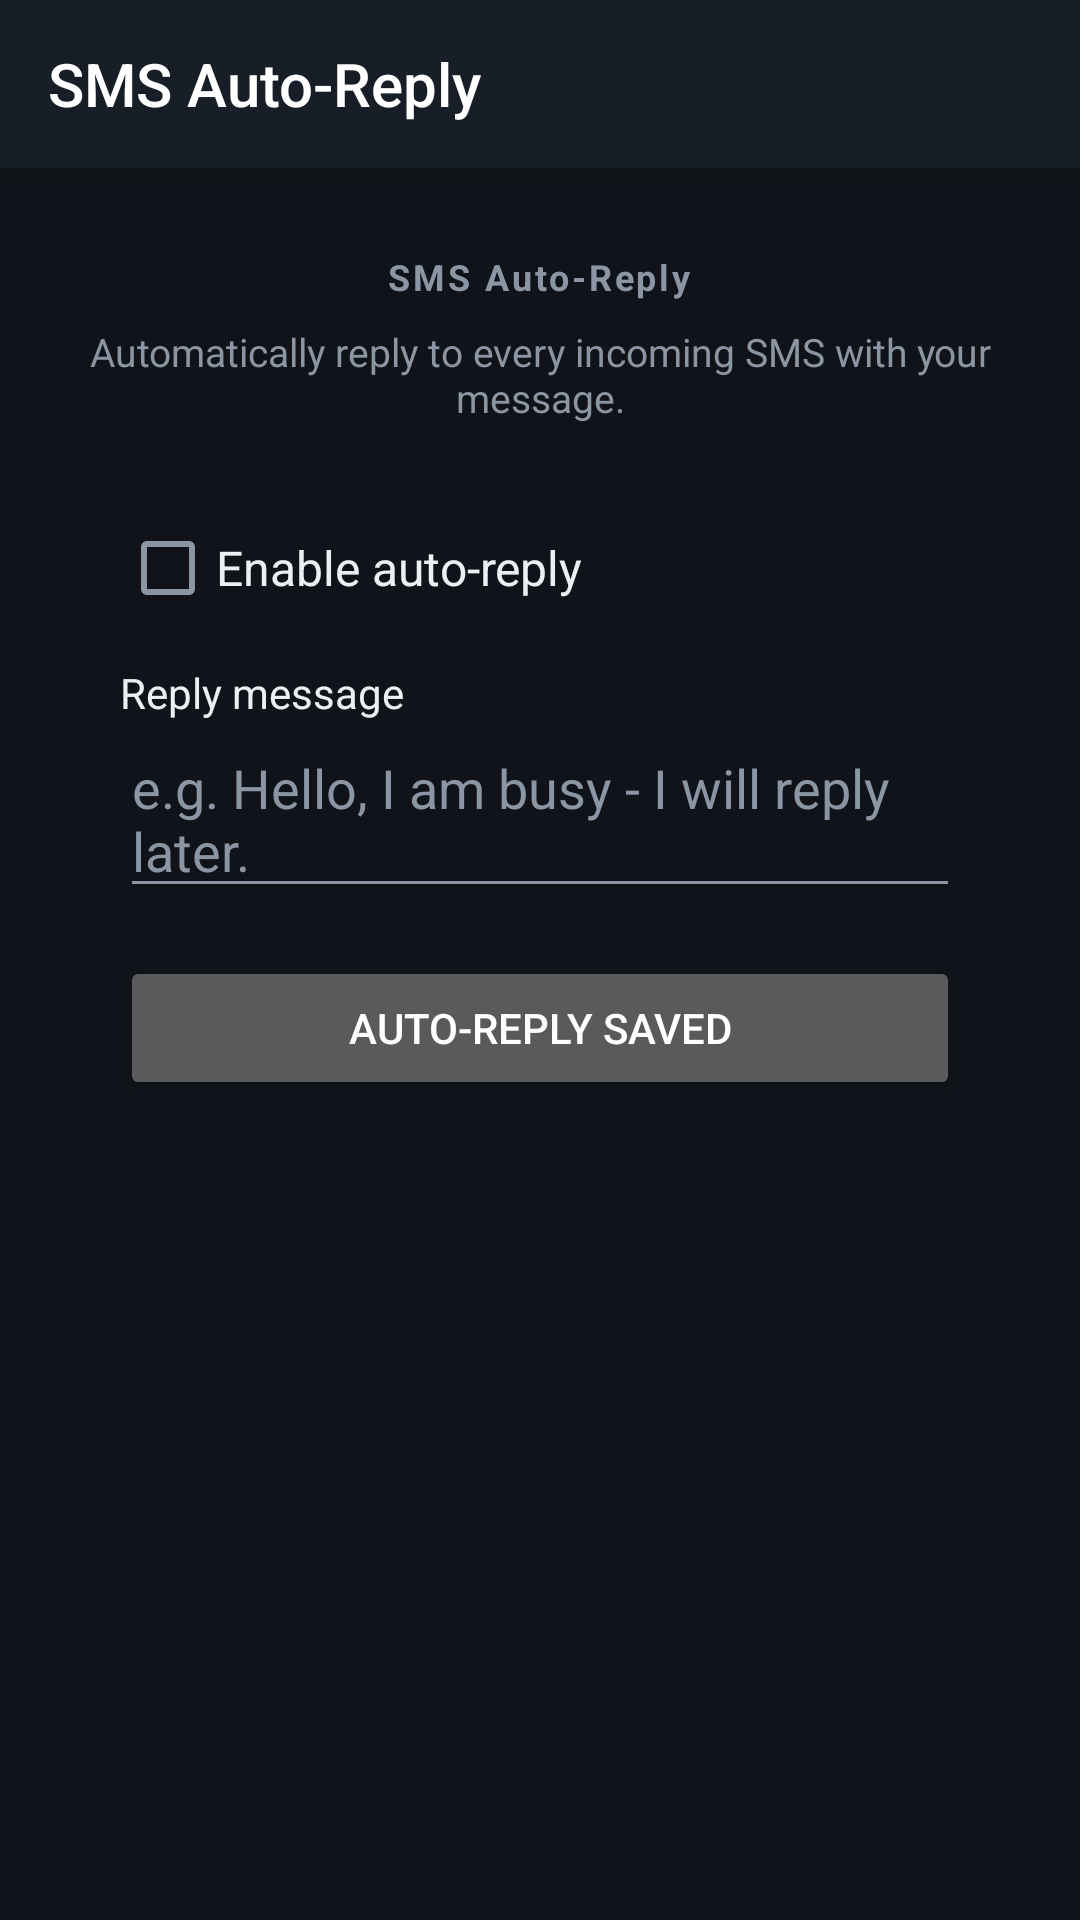

Write the Android layout XML for this screen, with the resource values it uses.
<!-- AndroidManifest.xml: application theme AppTheme -->
<!-- res/layout/activity_sms_autoreply.xml -->
<?xml version="1.0" encoding="utf-8"?>
<LinearLayout xmlns:android="http://schemas.android.com/apk/res/android"
    android:layout_width="match_parent"
    android:layout_height="match_parent"
    android:background="@color/bg"
    android:orientation="vertical">

    <android.widget.Toolbar
        android:id="@+id/toolbar"
        android:layout_width="match_parent"
        android:layout_height="?android:attr/actionBarSize"
        android:background="@color/primary"
        android:elevation="4dp"
        android:title="@string/title_sms_autoreply" />

    <ScrollView
        android:layout_width="match_parent"
        android:layout_height="0dp"
        android:layout_weight="1"
        android:fillViewport="true"
        android:scrollbars="none">

        <LinearLayout
            android:layout_width="match_parent"
            android:layout_height="wrap_content"
            android:gravity="center_horizontal"
            android:orientation="vertical"
            android:paddingStart="24dp"
            android:paddingEnd="24dp"
            android:paddingTop="28dp"
            android:paddingBottom="28dp">

            <TextView
                style="@style/SectionLabel"
                android:layout_width="wrap_content"
                android:layout_height="wrap_content"
                android:text="@string/sms_autoreply_title" />

            <TextView
                android:layout_width="wrap_content"
                android:layout_height="wrap_content"
                android:layout_marginTop="8dp"
                android:layout_marginBottom="16dp"
                android:gravity="center"
                android:text="@string/sms_autoreply_hint"
                android:textColor="@color/text_secondary"
                android:textSize="13sp" />

            <LinearLayout
                android:layout_width="match_parent"
                android:layout_height="wrap_content"
                android:background="@drawable/card"
                android:elevation="4dp"
                android:orientation="vertical"
                android:padding="16dp">

                <CheckBox
                    android:id="@+id/chkEnable"
                    android:layout_width="wrap_content"
                    android:layout_height="wrap_content"
                    android:text="@string/sms_autoreply_enabled"
                    android:textColor="@color/text_primary"
                    android:textSize="16sp" />

                <TextView
                    android:layout_width="wrap_content"
                    android:layout_height="wrap_content"
                    android:layout_marginTop="16dp"
                    android:text="@string/sms_autoreply_message_label"
                    android:textColor="@color/text_primary"
                    android:textSize="14sp" />

                <EditText
                    android:id="@+id/edtReply"
                    android:layout_width="match_parent"
                    android:layout_height="wrap_content"
                    android:hint="@string/sms_autoreply_message_hint"
                    android:textColor="@color/text_primary"
                    android:textColorHint="@color/text_secondary" />

                <Button
                    android:id="@+id/btnSave"
                    android:layout_width="match_parent"
                    android:layout_height="wrap_content"
                    android:layout_marginTop="16dp"
                    android:text="@string/sms_autoreply_saved" />
            </LinearLayout>

        </LinearLayout>
    </ScrollView>
</LinearLayout>
<!-- resources referenced by this layout -->
<resources>
  <color name="bg">#10141A</color>
  <color name="primary">#171E28</color>
  <color name="text_primary">#ECEFF4</color>
  <color name="text_secondary">#8B95A3</color>
  <string name="sms_autoreply_enabled">Enable auto-reply</string>
  <string name="sms_autoreply_hint">Automatically reply to every incoming SMS with your message.</string>
  <string name="sms_autoreply_message_hint">e.g. Hello, I am busy - I will reply later.</string>
  <string name="sms_autoreply_message_label">Reply message</string>
  <string name="sms_autoreply_saved">Auto-reply saved</string>
  <string name="sms_autoreply_title">SMS Auto-Reply</string>
  <string name="title_sms_autoreply">SMS Auto-Reply</string>
  <style name="SectionLabel">
          <item name="android:textSize">12sp</item>
          <item name="android:textColor">@color/text_secondary</item>
          <item name="android:letterSpacing">0.08</item>
          <item name="android:textStyle">bold</item>
      </style>
  <style name="AppTheme" parent="Base.AppTheme" />
  <style name="Base.AppTheme" parent="android:Theme.Material.NoActionBar">
          <item name="android:colorPrimary">@color/primary</item>
          <item name="android:colorPrimaryDark">@color/primary_dark</item>
          <item name="android:colorAccent">@color/accent</item>
          <item name="android:windowBackground">@color/bg</item>
          <item name="android:colorControlActivated">@color/accent</item>
          <item name="android:colorControlNormal">@color/text_secondary</item>
          <item name="android:colorControlHighlight">@color/control_highlight</item>
          <item name="android:statusBarColor">@color/primary_dark</item>
          <item name="android:navigationBarColor">@color/primary_dark</item>
          <item name="android:alertDialogTheme">@style/AppDialog</item>
      </style>
  <color name="primary_dark">#0B0F14</color>
  <color name="accent">#00E676</color>
  <color name="control_highlight">#26FFFFFF</color>
  <style name="AppDialog" parent="android:Theme.Material.Dialog.Alert">
          <item name="android:colorAccent">@color/accent</item>
      </style>
</resources>
